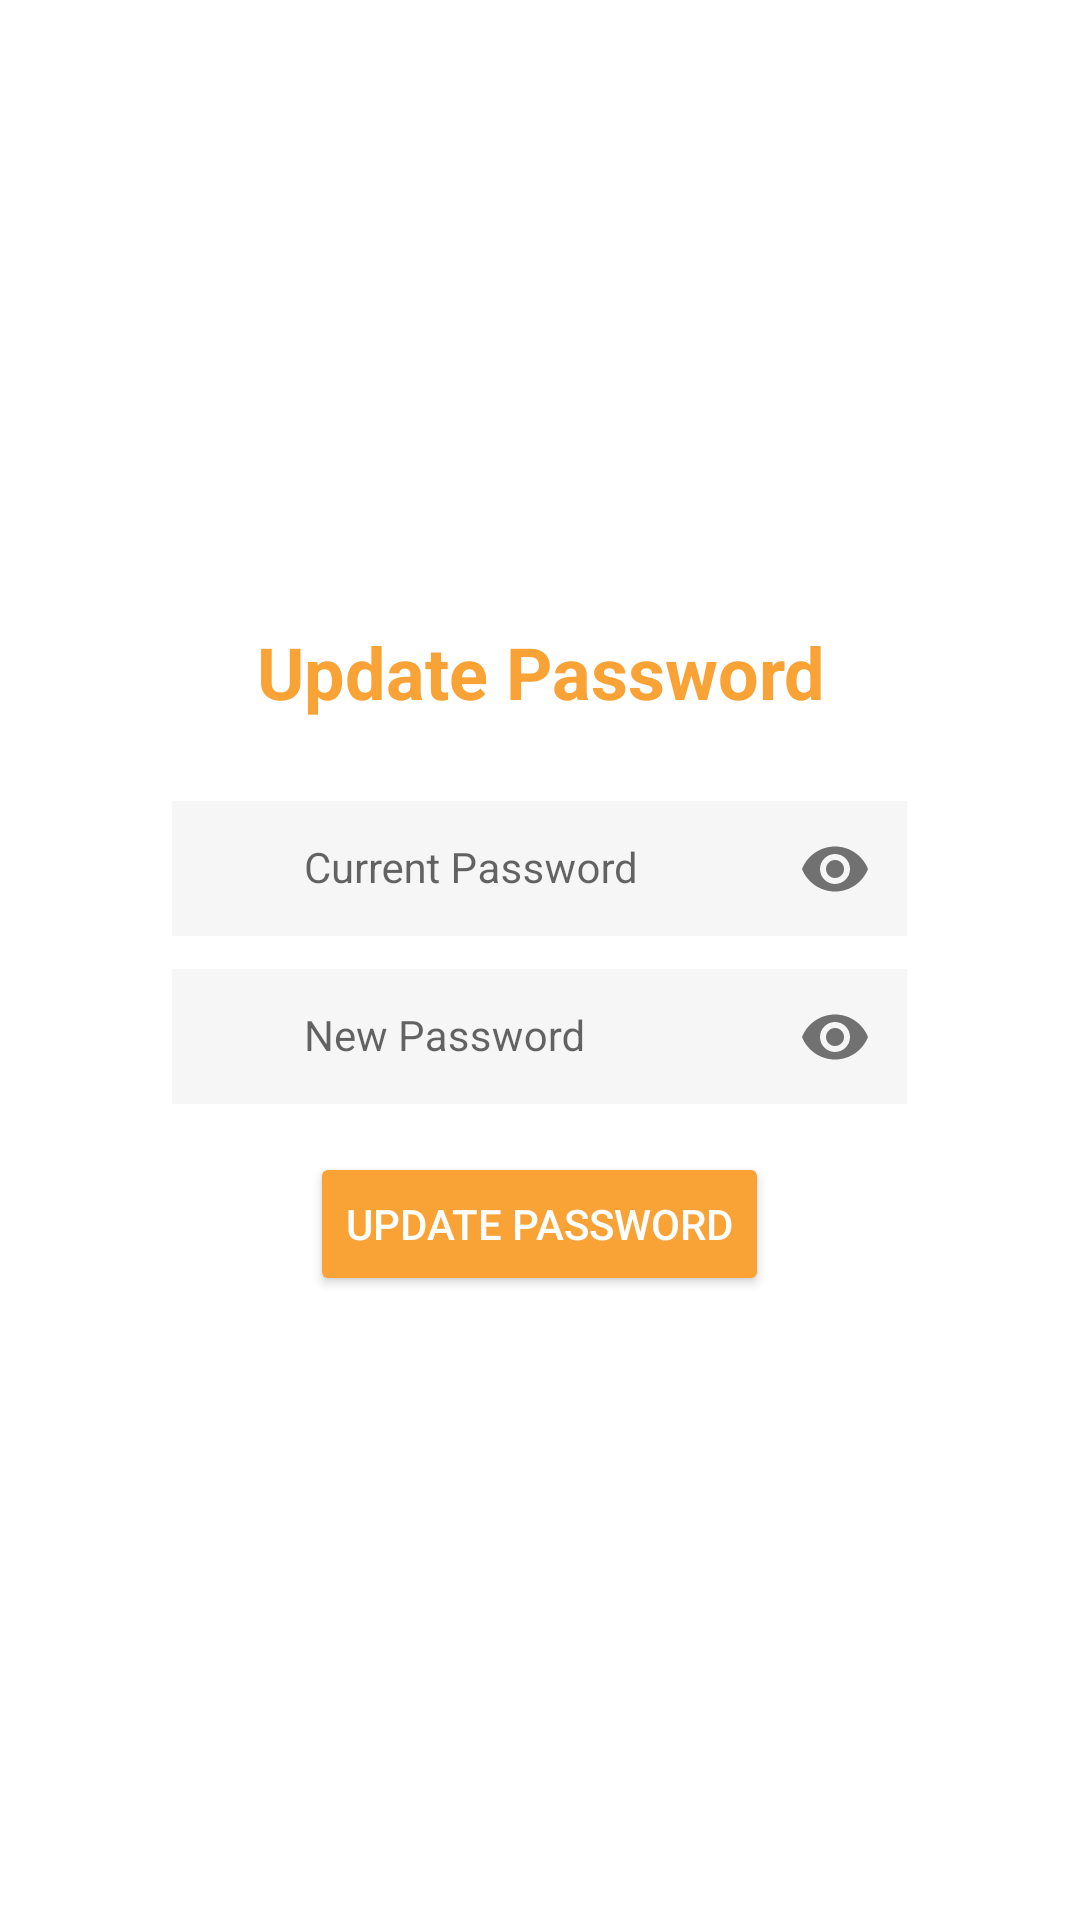

Android layout source for this screen:
<!-- AndroidManifest.xml: application theme AppTheme -->
<!-- res/layout/dialog_update_password.xml -->
<?xml version="1.0" encoding="utf-8"?>
<LinearLayout xmlns:android="http://schemas.android.com/apk/res/android"
    xmlns:app="http://schemas.android.com/apk/res-auto"
    xmlns:tools="http://schemas.android.com/tools"
    android:layout_width="match_parent"
    android:layout_height="match_parent"
    android:orientation="vertical"
    android:background="@color/white"
    android:layout_gravity="center"
    android:gravity="center">

    <TextView
        android:layout_width="match_parent"
        android:layout_height="wrap_content"
        android:gravity="center_horizontal"
        android:text="Update Password"
        android:textAlignment="center"
        android:textColor="@color/colorAccent"
        android:textSize="24sp"
        android:textStyle="bold"
        android:layout_marginTop="16dp"/>

    <LinearLayout
        android:layout_width="match_parent"
        android:layout_height="wrap_content"
        android:layout_marginTop="16dp"
        android:orientation="vertical">

        
        <com.google.android.material.textfield.TextInputLayout
            android:id="@+id/passwordTIL"
            android:layout_width="wrap_content"
            android:layout_height="wrap_content"
            android:layout_gravity="center"
            app:passwordToggleEnabled="true"
            tools:ignore="MissingConstraints">

            <EditText
                android:id="@+id/passwordEt"
                android:layout_width="245dp"
                android:layout_height="45dp"
                android:layout_marginTop="8dp"
                android:background="#F6F6F6"
                android:drawableLeft="@drawable/password"
                android:drawablePadding="10dp"
                android:ems="10"
                android:hint="Current Password"
                android:inputType="textPassword"
                android:padding="10dp"
                android:textColor="#000000"
                android:textColorHint="#000000"
                android:textSize="14sp" />

        </com.google.android.material.textfield.TextInputLayout>

        
        <com.google.android.material.textfield.TextInputLayout
            android:id="@+id/newPasswordTIL"
            android:layout_width="wrap_content"
            android:layout_height="wrap_content"
            android:layout_gravity="center"
            app:passwordToggleEnabled="true"
            tools:ignore="MissingConstraints">

            <EditText
                android:id="@+id/newPasswordEt"
                android:layout_width="245dp"
                android:layout_height="45dp"
                android:layout_marginTop="8dp"
                android:background="#F6F6F6"
                android:drawableLeft="@drawable/password"
                android:drawablePadding="10dp"
                android:ems="10"
                android:hint="New Password"
                android:inputType="textPassword"
                android:padding="10dp"
                android:textColor="#000000"
                android:textColorHint="#000000"
                android:textSize="14sp" />

        </com.google.android.material.textfield.TextInputLayout>

    </LinearLayout>

    
    <Button
        android:id="@+id/updatePasswordBtn"
        style="@style/Widget.AppCompat.Button.Colored"
        android:layout_width="wrap_content"
        android:layout_height="wrap_content"
        android:layout_gravity="center"
        android:layout_marginTop="16dp"
        android:layout_marginBottom="16dp"
        android:text="Update Password" />


</LinearLayout>
<!-- resources referenced by this layout -->
<resources>
  <color name="colorAccent">#f9a235</color>
  <color name="white">#fff</color>
  <!-- drawable password: jpg bitmap (drawable, 993 bytes) -->
  <style name="AppTheme" parent="Theme.AppCompat.Light.DarkActionBar">
          
          <item name="colorPrimary">@color/colorPrimary</item>
          <item name="colorPrimaryDark">@color/colorPrimaryDark</item>
          <item name="colorAccent">@color/colorAccent</item>
      </style>
  <color name="colorPrimary">#F26622</color>
  <color name="colorPrimaryDark">#D55B20</color>
</resources>
